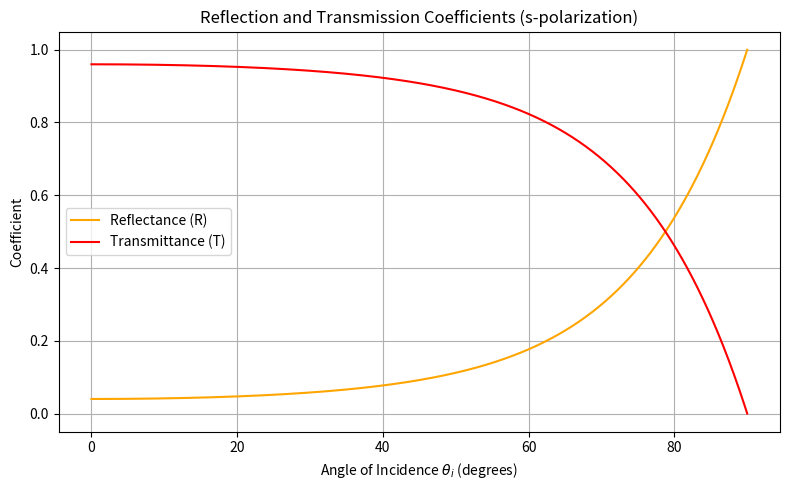

Reproduce this figure in Python.
# reflection_transmission_s_polarization.py
# computes and plots reflectance and transmittance for s-polarized light
# at an interface between two dielectric media using Fresnel equations.

import numpy as np
import matplotlib.pyplot as plt

# refractive indices for the two media
n1 = 1.0  # incident medium (air)
n2 = 1.5  # transmission medium (glass)

# incident angles (in radians)
theta_i = np.linspace(0, np.pi / 2, 500)

# transmitted angles from Snell's Law: n1 * sin(theta_i) = n2 * sin(theta_t)

sin_theta_t = np.clip((n1 / n2) * np.sin(theta_i), -1, 1)
theta_t = np.arcsin(sin_theta_t)

# Fresnel equations for s-polarized light
# reflection coefficient (amplitude)
rs = (n1 * np.cos(theta_i) - n2 * np.cos(theta_t)) / (n1 * np.cos(theta_i) + n2 * np.cos(theta_t))

# transmission coefficient (amplitude)
ts = (2 * n1 * np.cos(theta_i)) / (n1 * np.cos(theta_i) + n2 * np.cos(theta_t))

# reflectance and transmittance (power coefficients)
R = rs**2
T = (n2 * np.cos(theta_t)) / (n1 * np.cos(theta_i)) * ts**2

# plotting
plt.figure(figsize=(8, 5))
plt.plot(np.degrees(theta_i), R, label='Reflectance (R)', color='orange')
plt.plot(np.degrees(theta_i), T, label='Transmittance (T)', color='red')
plt.xlabel(r'Angle of Incidence $\theta_i$ (degrees)')
plt.ylabel('Coefficient')
plt.title('Reflection and Transmission Coefficients (s-polarization)')
plt.legend()
plt.grid(True)
plt.tight_layout()
plt.savefig("reflection_transmission_s_polarization.png", dpi=300)
plt.show()
